Run: headless pygame with SDL's dummy video driver; simulated clock (each Clock.tick advances the game by its frame time, no real sleeping); random seed 0; keys injected as events and as key.get_pressed() state; no mouse input.
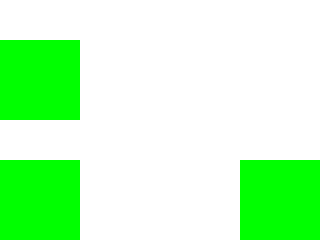
Frame 1 of 4 · flips 1–60 · no input
Frame 2 of 4 · flips 61–180 · tapped SPACE, RETURN · held RIGHT (→), D · screen unchanged from frame 1, image omitted
Frame 3 of 4 · flips 181–300 · held DOWN (↓), S · screen unchanged from frame 2, image omitted
Frame 4 of 4 · flips 301–420 · held LEFT (←), A, UP (↑), W · screen unchanged from frame 3, image omitted

The pygame program that drew these frames:

import pygame
import random
import time
from pygame.locals import *
from typing import List, Tuple
import copy

Cell = Tuple[int, int]
Cells = List[int]
Grid = List[Cells]


class GameOfLife:

    def __init__(self, width: int=640, height: int=480, cell_size: int=10, speed: int=10) -> None:
        self.width = width
        self.height = height
        self.cell_size = cell_size

        # Устанавливаем размер окна
        self.screen_size = width, height
        # Создание нового окна
        self.screen = pygame.display.set_mode(self.screen_size)

        # Вычисляем количество ячеек по вертикали и горизонтали
        self.cell_width = self.width // self.cell_size
        self.cell_height = self.height // self.cell_size
        # Скорость протекания игры
        self.speed = speed

    def draw_lines(self) -> None:
        """ Отрисовать сетку """
        for x in range(0, self.width, self.cell_size):
            pygame.draw.line(self.screen, pygame.Color('black'),
                    (x, 0), (x, self.height))
        for y in range(0, self.height, self.cell_size):
            pygame.draw.line(self.screen, pygame.Color('black'),
                    (0, y), (self.width, y))

    def run(self) -> None:
        """ Запустить игру """
        pygame.init()
        clock = pygame.time.Clock()
        pygame.display.set_caption('Game of Life')
        self.screen.fill(pygame.Color('black'))
        # Создание списка клеток
        # PUT YOUR CODE HERE
        self.create_grid(True)
        running = True
        while running:
            for event in pygame.event.get():
                if event.type == QUIT:
                    running = False
            self.draw_lines()
            # Отрисовка списка клеток
            # Выполнение одного шага игры (обновление состояния ячеек)
            # PUT YOUR CODE HERE
            self.draw_grid()
            self.grid = copy.deepcopy(self.get_next_generation())
            pygame.display.flip()
            clock.tick(self.speed)
        pygame.quit()

    def create_grid(self, randomize: bool=False) -> Grid:
        """
        Создание списка клеток.
        Клетка считается живой, если ее значение равно 1, в противном случае клетка
        считается мертвой, то есть, ее значение равно 0.
        Parameters
        ----------
        randomize : bool
            Если значение истина, то создается матрица, где каждая клетка может
            быть равновероятно живой или мертвой, иначе все клетки создаются мертвыми.
        Returns
        ----------
        out : Grid
            Матрица клеток размером `cell_height` х `cell_width`.
        """
        self.grid = []
        for i in range(self.cell_height):
            sub_array = []
            for j in range(self.cell_width):
                if randomize:
                    sub_array.append(random.randint(0, 1))
                else:
                    sub_array.append(0)
            self.grid.append(sub_array)
        return self.grid

    def draw_grid(self) -> None:
        """
        Отрисовка списка клеток с закрашиванием их в соответствующе цвета.
        """
        for i in range(0, self.height, self.cell_size):
            for j in range(0, self.width, self.cell_size):
                if self.grid[i // self.cell_size][j // self.cell_size] == 1:
                    pygame.draw.rect(self.screen, pygame.Color('green'), (j, i, self.cell_size, self.cell_size))
                else:
                    pygame.draw.rect(self.screen, pygame.Color('white'), (j, i, self.cell_size, self.cell_size))

    def get_neighbours(self, cell: Cell) -> Cells:
        """
        Вернуть список соседних клеток для клетки `cell`.
        Соседними считаются клетки по горизонтали, вертикали и диагоналям,
        то есть, во всех направлениях.
        Parameters
        ----------
        cell : Cell
            Клетка, для которой необходимо получить список соседей. Клетка
            представлена кортежем, содержащим ее координаты на игровом поле.
        Returns
        ----------
        out : Cells
            Список соседних клеток.
        """
        x, y = cell
        cells = []
        if x - 1 >= 0 and y - 1 >= 0:
            cells.append(self.grid[x - 1][y - 1])
        if x - 1 >= 0:
            cells.append(self.grid[x - 1][y])
        if x - 1 >= 0 and y + 1 < len(self.grid[0]):
            cells.append(self.grid[x - 1][y + 1])
        if y - 1 >= 0:
            cells.append(self.grid[x][y - 1])
        if y + 1 < len(self.grid[0]):
            cells.append(self.grid[x][y + 1])
        if x + 1 < len(self.grid) and y + 1 < len(self.grid[0]):
            cells.append(self.grid[x + 1][y + 1])
        if x + 1 < len(self.grid) and y - 1 >= 0:
            cells.append(self.grid[x + 1][y - 1])
        if x + 1 < len(self.grid):
            cells.append(self.grid[x + 1][y])
        return cells

    def get_next_generation(self) -> Grid:
        """
        Получить следующее поколение клеток.
        Returns
        ----------
        out : Grid
            Новое поколение клеток.
        """
        new_grid = copy.deepcopy(self.grid)
        for i in range(len(self.grid)):
            for j in range(len(self.grid[i])):
                neighbours = sum(self.get_neighbours((i, j)))
                if neighbours == 3:
                    new_grid[i][j] = 1
                elif neighbours == 2 and self.grid[i][j] == 1:
                    new_grid[i][j] = 1
                else:
                    new_grid[i][j] = 0
        return new_grid

if __name__ == '__main__':
    game = GameOfLife(320, 240, 40)
    game.run()
